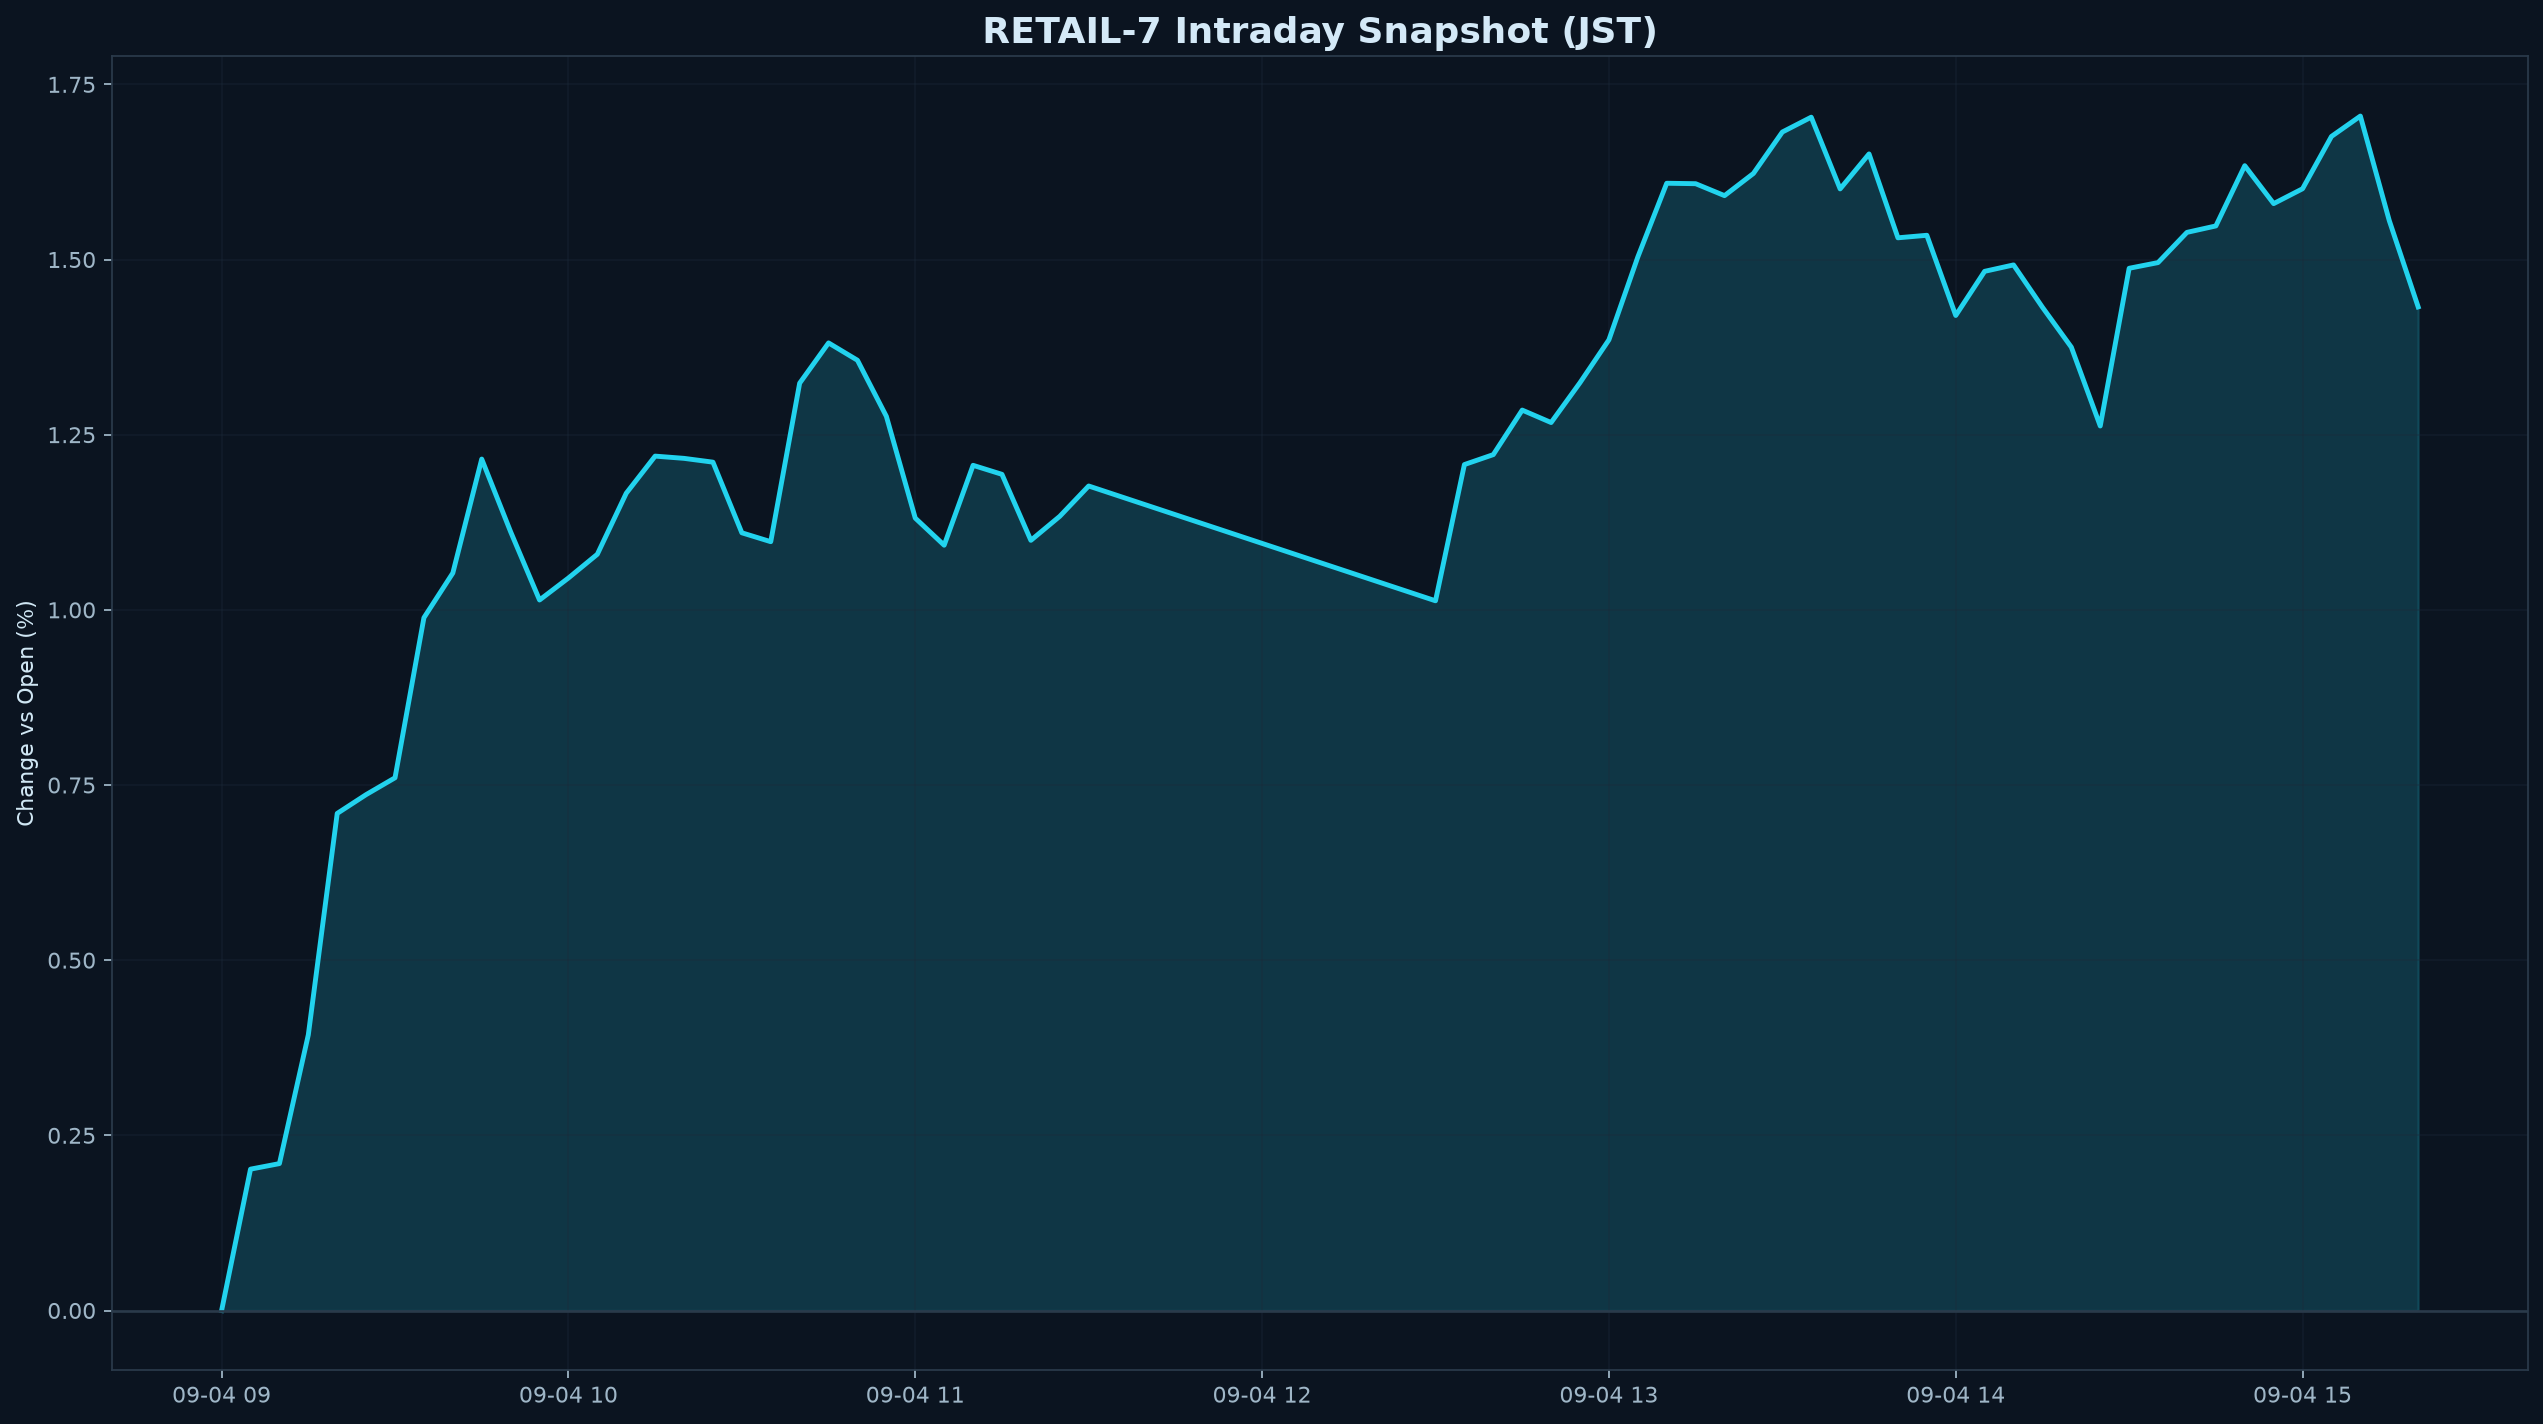

Source data for this figure (header and first rows):
datetime_jst, pct
2026-09-04 09:00:00+09:00, 0.000000
2026-09-04 09:05:00+09:00, 0.2017
2026-09-04 09:10:00+09:00, 0.2097
2026-09-04 09:15:00+09:00, 0.3935
2026-09-04 09:20:00+09:00, 0.7095
2026-09-04 09:25:00+09:00, 0.7363
2026-09-04 09:30:00+09:00, 0.7603
2026-09-04 09:35:00+09:00, 0.9888
2026-09-04 09:40:00+09:00, 1.053
2026-09-04 09:45:00+09:00, 1.215
2026-09-04 09:50:00+09:00, 1.111
2026-09-04 09:55:00+09:00, 1.014
2026-09-04 10:00:00+09:00, 1.045
2026-09-04 10:05:00+09:00, 1.079
2026-09-04 10:10:00+09:00, 1.166
2026-09-04 10:15:00+09:00, 1.219
2026-09-04 10:20:00+09:00, 1.216
2026-09-04 10:25:00+09:00, 1.211
2026-09-04 10:30:00+09:00, 1.11
2026-09-04 10:35:00+09:00, 1.097
2026-09-04 10:40:00+09:00, 1.324
2026-09-04 10:45:00+09:00, 1.381
2026-09-04 10:50:00+09:00, 1.356
2026-09-04 10:55:00+09:00, 1.276
2026-09-04 11:00:00+09:00, 1.131
2026-09-04 11:05:00+09:00, 1.092
2026-09-04 11:10:00+09:00, 1.206
2026-09-04 11:15:00+09:00, 1.193
2026-09-04 11:20:00+09:00, 1.099
2026-09-04 11:25:00+09:00, 1.134
2026-09-04 11:30:00+09:00, 1.177
2026-09-04 12:30:00+09:00, 1.013
2026-09-04 12:35:00+09:00, 1.207
2026-09-04 12:40:00+09:00, 1.222
2026-09-04 12:45:00+09:00, 1.285
2026-09-04 12:50:00+09:00, 1.267
2026-09-04 12:55:00+09:00, 1.324
2026-09-04 13:00:00+09:00, 1.385
2026-09-04 13:05:00+09:00, 1.504
2026-09-04 13:10:00+09:00, 1.609
2026-09-04 13:15:00+09:00, 1.608
2026-09-04 13:20:00+09:00, 1.591
2026-09-04 13:25:00+09:00, 1.623
2026-09-04 13:30:00+09:00, 1.682
2026-09-04 13:35:00+09:00, 1.703
2026-09-04 13:40:00+09:00, 1.601
2026-09-04 13:45:00+09:00, 1.651
2026-09-04 13:50:00+09:00, 1.531
2026-09-04 13:55:00+09:00, 1.535
2026-09-04 14:00:00+09:00, 1.42
2026-09-04 14:05:00+09:00, 1.483
2026-09-04 14:10:00+09:00, 1.492
2026-09-04 14:15:00+09:00, 1.432
2026-09-04 14:20:00+09:00, 1.375
2026-09-04 14:25:00+09:00, 1.262
2026-09-04 14:30:00+09:00, 1.488
2026-09-04 14:35:00+09:00, 1.496
2026-09-04 14:40:00+09:00, 1.539
2026-09-04 14:45:00+09:00, 1.548
2026-09-04 14:50:00+09:00, 1.634
... 6 more rows
